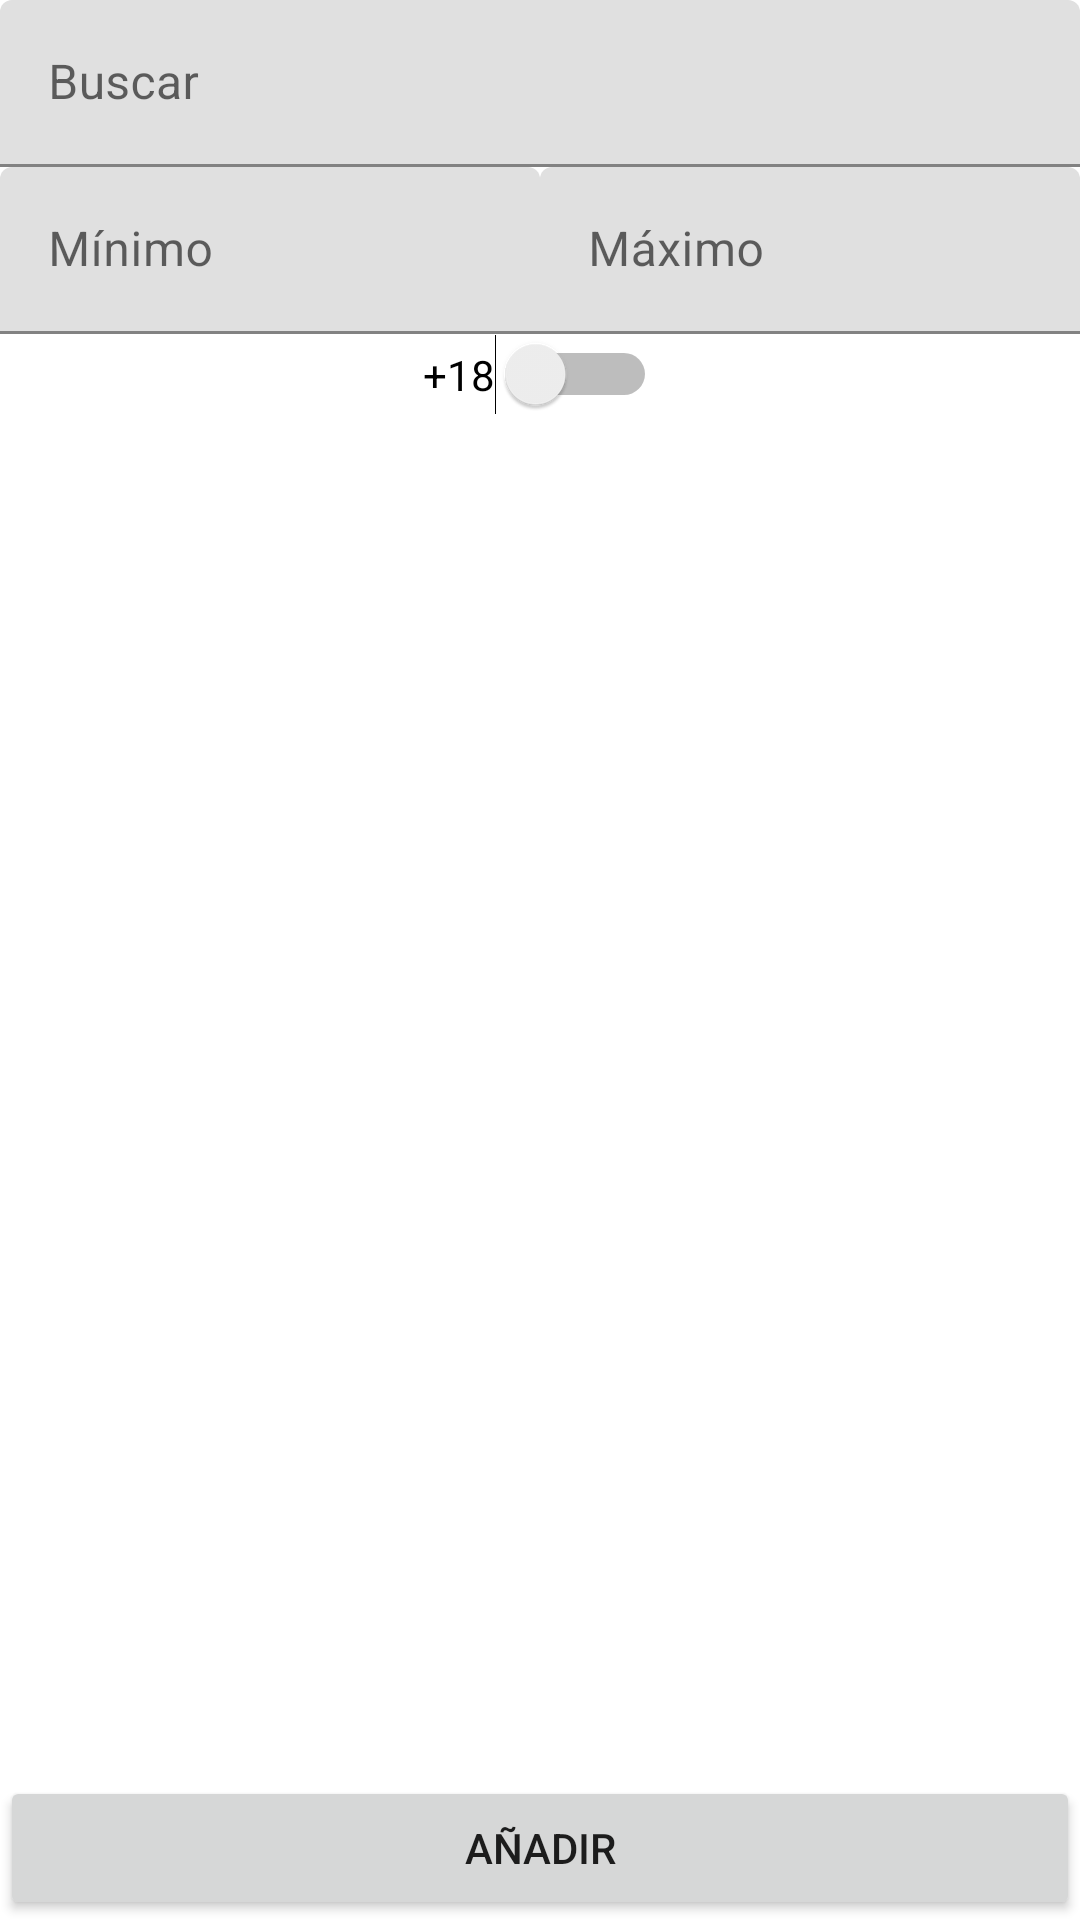

Write the Android layout XML for this screen, with the resource values it uses.
<!-- AndroidManifest.xml: application theme Theme.Ej_repaso -->
<!-- res/layout/activity_main.xml -->
<?xml version="1.0" encoding="utf-8"?>
<androidx.constraintlayout.widget.ConstraintLayout xmlns:android="http://schemas.android.com/apk/res/android"
    xmlns:app="http://schemas.android.com/apk/res-auto"
    xmlns:tools="http://schemas.android.com/tools"
    android:layout_width="match_parent"
    android:layout_height="match_parent"
    tools:context=".MainActivity">

    <com.google.android.material.textfield.TextInputLayout
        android:id="@+id/textInputLayout3"
        android:layout_width="0dp"
        android:layout_height="wrap_content"
        app:layout_constraintEnd_toEndOf="parent"
        app:layout_constraintStart_toStartOf="parent"
        app:layout_constraintTop_toTopOf="parent"
        app:startIconDrawable="@drawable/ic_baseline_search_24">

        <com.google.android.material.textfield.TextInputEditText
            android:id="@+id/main_et_titulo"
            android:layout_width="match_parent"
            android:layout_height="wrap_content"
            android:hint="Buscar" />
    </com.google.android.material.textfield.TextInputLayout>

    <com.google.android.material.textfield.TextInputLayout
        android:id="@+id/textInputLayout2"
        android:layout_width="0dp"
        android:layout_height="wrap_content"
        app:layout_constraintBottom_toBottomOf="@+id/textInputLayout"
        app:layout_constraintEnd_toStartOf="@+id/textInputLayout"
        app:layout_constraintHorizontal_bias="0.5"
        app:layout_constraintStart_toStartOf="parent"
        app:layout_constraintTop_toTopOf="@+id/textInputLayout">

        <com.google.android.material.textfield.TextInputEditText
            android:id="@+id/main_et_minimo"
            android:layout_width="match_parent"
            android:layout_height="wrap_content"
            android:hint="Mínimo" />
    </com.google.android.material.textfield.TextInputLayout>

    <com.google.android.material.textfield.TextInputLayout
        android:id="@+id/textInputLayout"
        android:layout_width="0dp"
        android:layout_height="wrap_content"
        app:layout_constraintEnd_toEndOf="parent"
        app:layout_constraintHorizontal_bias="0.5"
        app:layout_constraintStart_toEndOf="@+id/textInputLayout2"
        app:layout_constraintTop_toBottomOf="@+id/textInputLayout3">

        <com.google.android.material.textfield.TextInputEditText
            android:id="@+id/main_et_maximo"
            android:layout_width="match_parent"
            android:layout_height="wrap_content"
            android:hint="Máximo" />
    </com.google.android.material.textfield.TextInputLayout>

    <Switch
        android:id="@+id/main_sw_edad"
        android:layout_width="wrap_content"
        android:layout_height="wrap_content"
        android:text="+18"
        app:layout_constraintEnd_toEndOf="parent"
        app:layout_constraintStart_toStartOf="parent"
        app:layout_constraintTop_toBottomOf="@+id/textInputLayout" />

    <androidx.recyclerview.widget.RecyclerView
        android:id="@+id/main_rv"
        android:layout_width="0dp"
        android:layout_height="0dp"
        app:layout_constraintBottom_toTopOf="@+id/main_btn"
        app:layout_constraintEnd_toEndOf="parent"
        app:layout_constraintStart_toStartOf="parent"
        app:layout_constraintTop_toBottomOf="@+id/main_sw_edad" />

    <Button
        android:id="@+id/main_btn"
        android:layout_width="0dp"
        android:layout_height="wrap_content"
        android:text="Añadir"
        app:layout_constraintBottom_toBottomOf="parent"
        app:layout_constraintEnd_toEndOf="parent"
        app:layout_constraintStart_toStartOf="parent" />
</androidx.constraintlayout.widget.ConstraintLayout>
<!-- resources referenced by this layout -->
<resources>
  <style name="Theme.Ej_repaso" parent="Theme.MaterialComponents.DayNight.DarkActionBar">
          
          <item name="colorPrimary">@color/purple_500</item>
          <item name="colorPrimaryVariant">@color/purple_700</item>
          <item name="colorOnPrimary">@color/white</item>
          
          <item name="colorSecondary">@color/teal_200</item>
          <item name="colorSecondaryVariant">@color/teal_700</item>
          <item name="colorOnSecondary">@color/black</item>
          
          <item name="android:statusBarColor" tools:targetApi="l">?attr/colorPrimaryVariant</item>
          
      </style>
  <!-- not gathered from this repository: default colours our renderer supplied (Android Studio template values) -->
  <color name="purple_500">#FF6200EE</color>
  <color name="purple_700">#FF3700B3</color>
  <color name="teal_200">#FF03DAC5</color>
  <color name="teal_700">#FF018786</color>
  <color name="black">#FF000000</color>
  <color name="white">#FFFFFFFF</color>
</resources>
